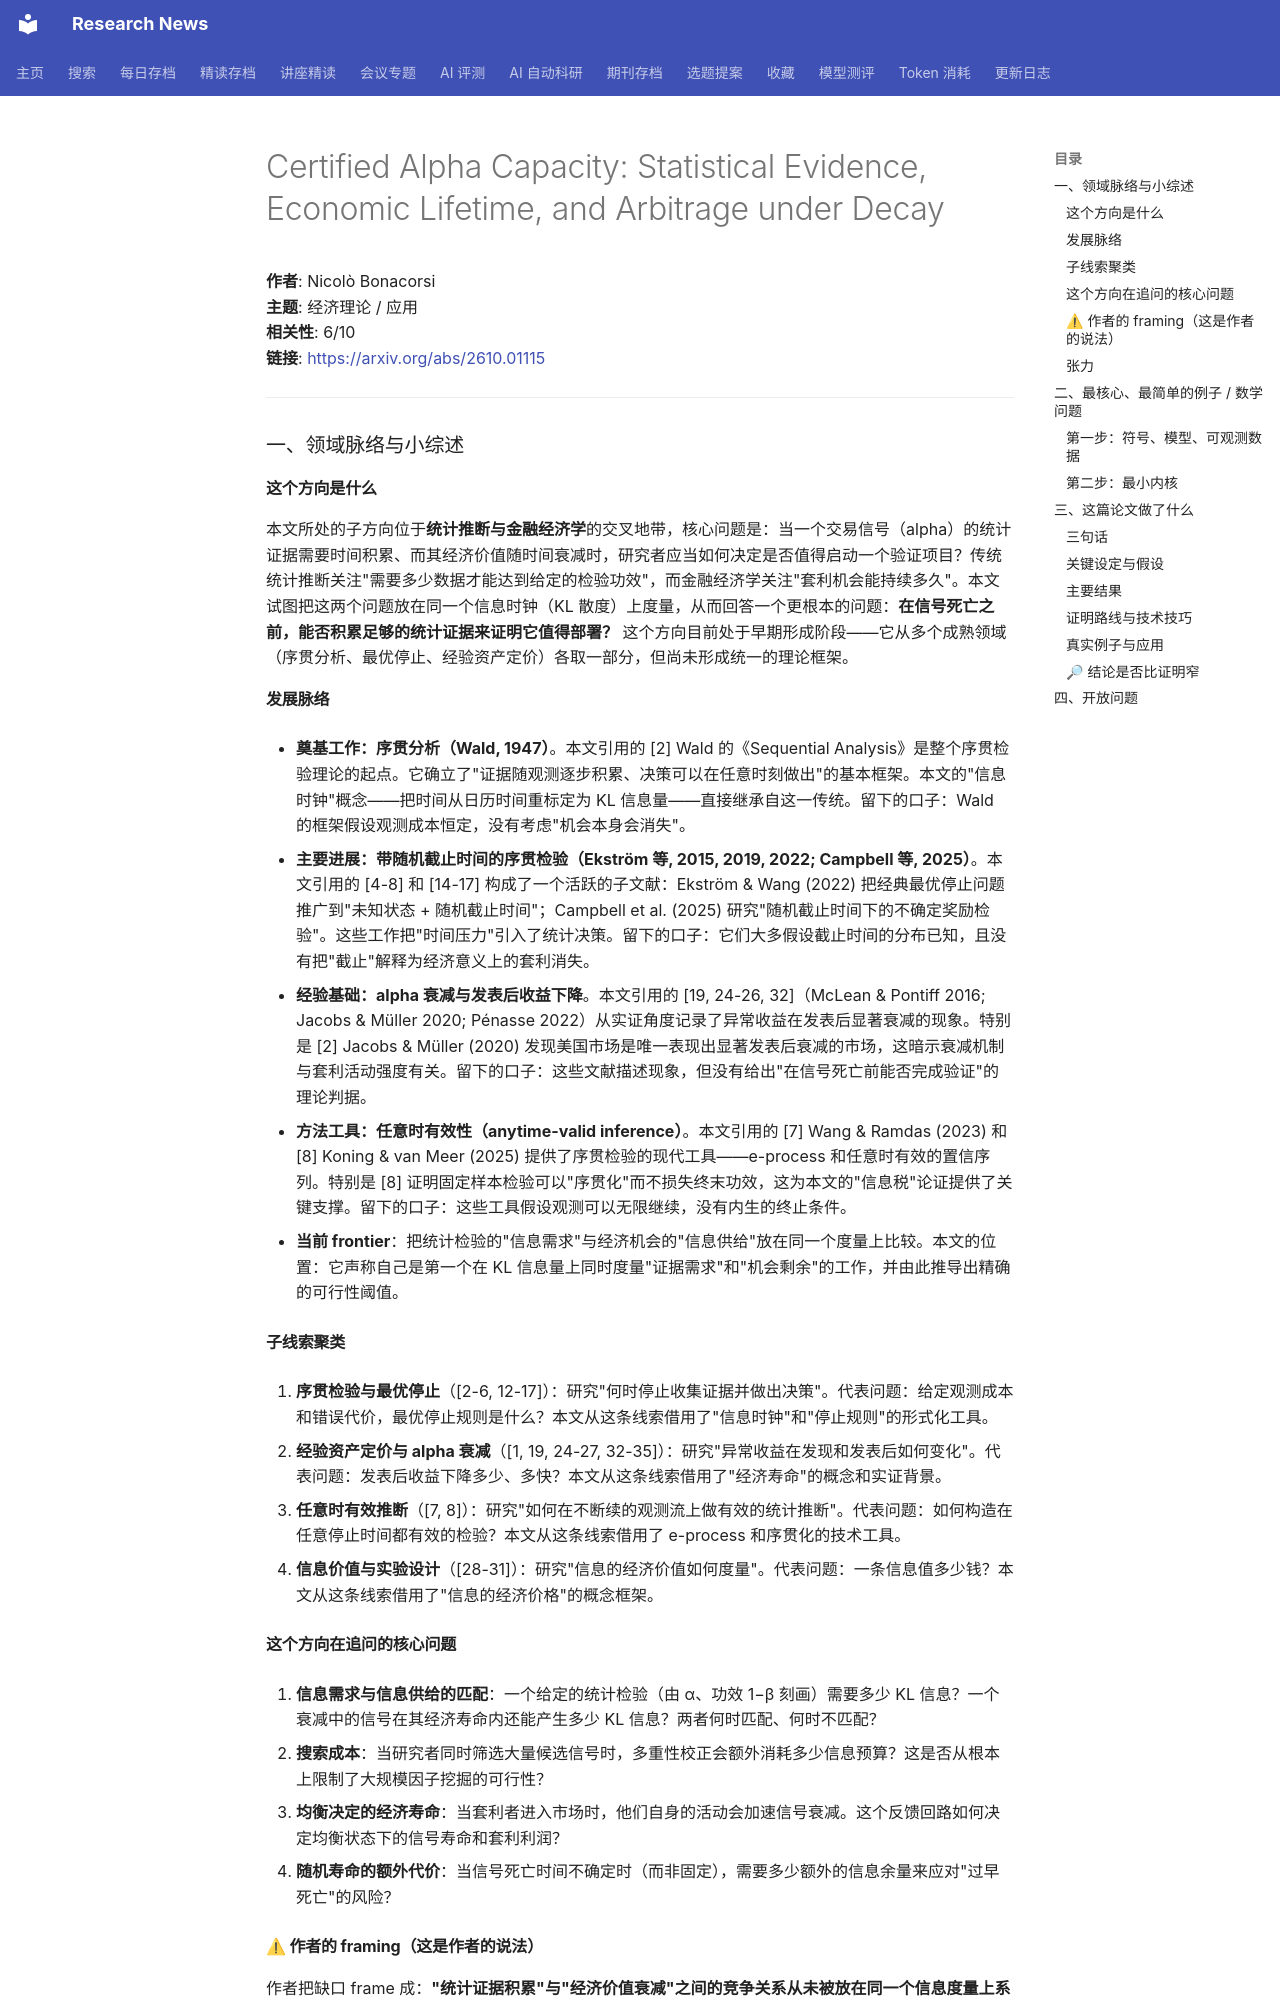

repository: cxy0714/research-news · page: deep_reads/2026-10-01-2610.01115/index.html · generator: mkdocs

# Certified Alpha Capacity: Statistical Evidence, Economic Lifetime, and Arbitrage under Decay

**作者**: Nicolò Bonacorsi  
**主题**: 经济理论 / 应用  
**相关性**: 6/10  
**链接**: <https://arxiv.org/abs/2610.01115>

---

### 一、领域脉络与小综述

#### 这个方向是什么

本文所处的子方向位于**统计推断与金融经济学**的交叉地带，核心问题是：当一个交易信号（alpha）的统计证据需要时间积累、而其经济价值随时间衰减时，研究者应当如何决定是否值得启动一个验证项目？传统统计推断关注"需要多少数据才能达到给定的检验功效"，而金融经济学关注"套利机会能持续多久"。本文试图把这两个问题放在同一个信息时钟（KL 散度）上度量，从而回答一个更根本的问题：**在信号死亡之前，能否积累足够的统计证据来证明它值得部署？** 这个方向目前处于早期形成阶段——它从多个成熟领域（序贯分析、最优停止、经验资产定价）各取一部分，但尚未形成统一的理论框架。

#### 发展脉络

- **奠基工作：序贯分析（Wald, 1947）**。本文引用的 [2] Wald 的《Sequential Analysis》是整个序贯检验理论的起点。它确立了"证据随观测逐步积累、决策可以在任意时刻做出"的基本框架。本文的"信息时钟"概念——把时间从日历时间重标定为 KL 信息量——直接继承自这一传统。留下的口子：Wald 的框架假设观测成本恒定，没有考虑"机会本身会消失"。

- **主要进展：带随机截止时间的序贯检验（Ekström 等, 2015, 2019, 2022; Campbell 等, 2025）**。本文引用的 [4-8] 和 [14-17] 构成了一个活跃的子文献：Ekström & Wang (2022) 把经典最优停止问题推广到"未知状态 + 随机截止时间"；Campbell et al. (2025) 研究"随机截止时间下的不确定奖励检验"。这些工作把"时间压力"引入了统计决策。留下的口子：它们大多假设截止时间的分布已知，且没有把"截止"解释为经济意义上的套利消失。

- **经验基础：alpha 衰减与发表后收益下降**。本文引用的 [19, 24-26, 32]（McLean & Pontiff 2016; Jacobs & Müller 2020; Pénasse 2022）从实证角度记录了异常收益在发表后显著衰减的现象。特别是 [2] Jacobs & Müller (2020) 发现美国市场是唯一表现出显著发表后衰减的市场，这暗示衰减机制与套利活动强度有关。留下的口子：这些文献描述现象，但没有给出"在信号死亡前能否完成验证"的理论判据。

- **方法工具：任意时有效性（anytime-valid inference）**。本文引用的 [7] Wang & Ramdas (2023) 和 [8] Koning & van Meer (2025) 提供了序贯检验的现代工具——e-process 和任意时有效的置信序列。特别是 [8] 证明固定样本检验可以"序贯化"而不损失终末功效，这为本文的"信息税"论证提供了关键支撑。留下的口子：这些工具假设观测可以无限继续，没有内生的终止条件。

- **当前 frontier**：把统计检验的"信息需求"与经济机会的"信息供给"放在同一个度量上比较。本文的位置：它声称自己是第一个在 KL 信息量上同时度量"证据需求"和"机会剩余"的工作，并由此推导出精确的可行性阈值。

#### 子线索聚类

1. **序贯检验与最优停止**（[2-6, 12-17]）：研究"何时停止收集证据并做出决策"。代表问题：给定观测成本和错误代价，最优停止规则是什么？本文从这条线索借用了"信息时钟"和"停止规则"的形式化工具。

2. **经验资产定价与 alpha 衰减**（[1, 19, 24-27, 32-35]）：研究"异常收益在发现和发表后如何变化"。代表问题：发表后收益下降多少、多快？本文从这条线索借用了"经济寿命"的概念和实证背景。

3. **任意时有效推断**（[7, 8]）：研究"如何在不断续的观测流上做有效的统计推断"。代表问题：如何构造在任意停止时间都有效的检验？本文从这条线索借用了 e-process 和序贯化的技术工具。

4. **信息价值与实验设计**（[28-31]）：研究"信息的经济价值如何度量"。代表问题：一条信息值多少钱？本文从这条线索借用了"信息的经济价格"的概念框架。

#### 这个方向在追问的核心问题

1. **信息需求与信息供给的匹配**：一个给定的统计检验（由 α、功效 1−β 刻画）需要多少 KL 信息？一个衰减中的信号在其经济寿命内还能产生多少 KL 信息？两者何时匹配、何时不匹配？

2. **搜索成本**：当研究者同时筛选大量候选信号时，多重性校正会额外消耗多少信息预算？这是否从根本上限制了大规模因子挖掘的可行性？

3. **均衡决定的经济寿命**：当套利者进入市场时，他们自身的活动会加速信号衰减。这个反馈回路如何决定均衡状态下的信号寿命和套利利润？

4. **随机寿命的额外代价**：当信号死亡时间不确定时（而非固定），需要多少额外的信息余量来应对"过早死亡"的风险？

#### ⚠ 作者的 framing（这是作者的说法）

作者把缺口 frame 成：**"统计证据积累"与"经济价值衰减"之间的竞争关系从未被放在同一个信息度量上系统研究过**。他声称本文的贡献是：(i) 提出用 KL 散度作为统一度量；(ii) 在高斯模型下得到精确可行性阈值；(iii) 证明有限信息预算会产生生存前沿和搜索惩罚；(iv) 建立套利活动缩短信号寿命的均衡模型。作者淡化的竞争路线包括：贝叶斯决策理论（先验 + 损失函数）可以处理类似问题但需要主观先验；以及纯经验方法（直接用历史数据估计衰减率）缺乏理论保证。**值得研究者去查的问题**：作者声称的"首次在 KL 度量上统一"是否属实？McLean & Pontiff (2016) 之后的实证文献是否已经隐含地做了类似比较（例如用 t 统计量与衰减率直接对比）？另外，作者引用了 [8] Koning & van Meer (2025) 来论证"序贯化不损失功效"，但 [8] 的结论是否真的适用于本文的"信息预算固定"设定，值得核实。
